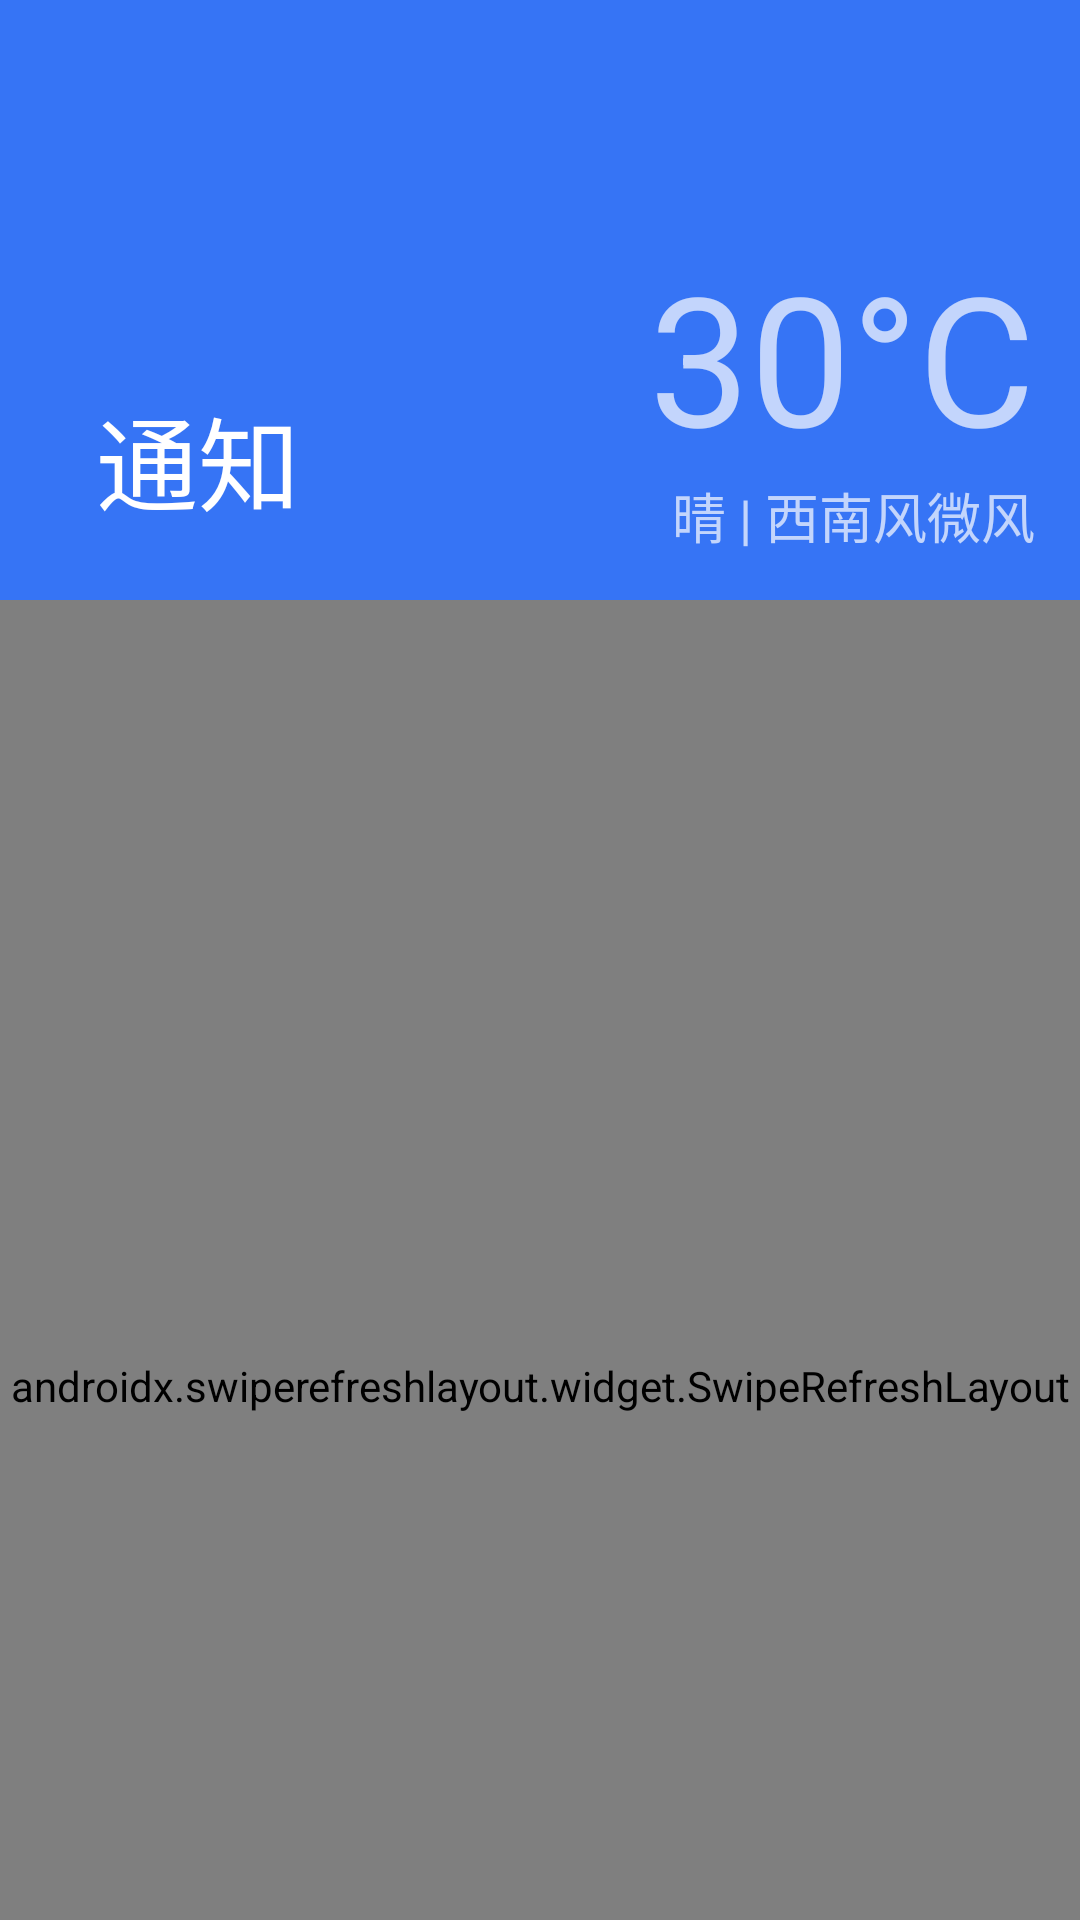

Here is an Android app screen rendered from its layout file. Give the layout XML and the strings, colors and styles it references.
<!-- AndroidManifest.xml: application theme FitsSystemWindowsTheme -->
<!-- res/layout/fragment_notice.xml -->
<?xml version="1.0" encoding="utf-8"?>
<androidx.coordinatorlayout.widget.CoordinatorLayout
    xmlns:android="http://schemas.android.com/apk/res/android"
    xmlns:app="http://schemas.android.com/apk/res-auto"
    android:layout_width="match_parent"
    android:layout_height="match_parent"
    android:fitsSystemWindows="true">

    <com.google.android.material.appbar.AppBarLayout
        android:id="@+id/frag_notice_appbar"
        android:layout_width="match_parent"
        android:layout_height="200dp"
        android:fitsSystemWindows="true">

        <com.google.android.material.appbar.CollapsingToolbarLayout
            android:id="@+id/frag_notice_collapsing_toolbar"
            android:layout_width="match_parent"
            android:layout_height="match_parent"
            android:theme="@style/ThemeOverlay.AppCompat.Dark.ActionBar"
            app:contentScrim="?attr/colorPrimary"
            app:layout_scrollFlags="scroll|exitUntilCollapsed"
            app:title="@string/frag_notice_title"
            android:fitsSystemWindows="true"
            >

            <ImageView
                android:id="@+id/frag_notice_dailyImage"
                android:layout_width="match_parent"
                android:layout_height="match_parent"
                android:scaleType="centerCrop"
                app:layout_collapseMode="parallax"
                android:fitsSystemWindows="true"/>
            <LinearLayout
                android:layout_width="wrap_content"
                android:layout_height="wrap_content"
                android:orientation="vertical"
                android:layout_gravity="end|bottom"
                android:layout_marginRight="15dp"
                android:layout_marginBottom="15dp">
                <TextView
                    android:id="@+id/frag_notice_temperature"
                    android:layout_width="wrap_content"
                    android:layout_height="wrap_content"
                    android:text="30°C"
                    android:textSize="60sp"/>
                <TextView
                    android:id="@+id/frag_notice_weather"
                    android:layout_width="wrap_content"
                    android:layout_height="wrap_content"
                    android:layout_gravity="right"
                    android:text="晴 | 西南风微风"
                    android:textSize="18sp"/>
            </LinearLayout>

            <androidx.appcompat.widget.Toolbar
                android:layout_width="match_parent"
                android:layout_height="?attr/actionBarSize"
                app:layout_collapseMode="pin">

            </androidx.appcompat.widget.Toolbar>


        </com.google.android.material.appbar.CollapsingToolbarLayout>

    </com.google.android.material.appbar.AppBarLayout>

    <com.google.android.material.floatingactionbutton.FloatingActionButton
        android:id="@+id/frag_notice_floatingBtn"
        android:layout_width="wrap_content"
        android:layout_height="wrap_content"
        android:layout_gravity="end|bottom"
        android:layout_marginRight="16dp"
        android:layout_marginBottom="80dp"
        android:src="@drawable/add"
        android:visibility="gone"
        />

    <androidx.swiperefreshlayout.widget.SwipeRefreshLayout
        android:id="@+id/frag_notice_swipe_refresh"
        android:layout_width="match_parent"
        android:layout_height="match_parent"
        app:layout_behavior="com.google.android.material.appbar.AppBarLayout$ScrollingViewBehavior"
        android:layout_marginBottom="60dp"
        >
        <androidx.recyclerview.widget.RecyclerView
            android:id="@+id/frag_notice_recycler_view"
            android:layout_width="match_parent"
            android:layout_height="match_parent"
            />
    </androidx.swiperefreshlayout.widget.SwipeRefreshLayout>


</androidx.coordinatorlayout.widget.CoordinatorLayout>
<!-- resources referenced by this layout -->
<resources>
  <!-- drawable add: png bitmap (drawable, 317 bytes) -->
  <string name="frag_notice_title">通知</string>
  <style name="FitsSystemWindowsTheme" parent="AppTheme" />
  <style name="AppTheme" parent="Theme.AppCompat.DayNight.NoActionBar">
          
          <item name="colorPrimary">@color/colorPrimary</item>
          <item name="colorPrimaryDark">@color/colorPrimaryDark</item>
          <item name="colorAccent">@color/colorAccent</item>
      </style>
  <color name="colorPrimary">#3674F5</color>
  <color name="colorPrimaryDark">#3674F5</color>
  <color name="colorAccent">#F66495</color>
</resources>
